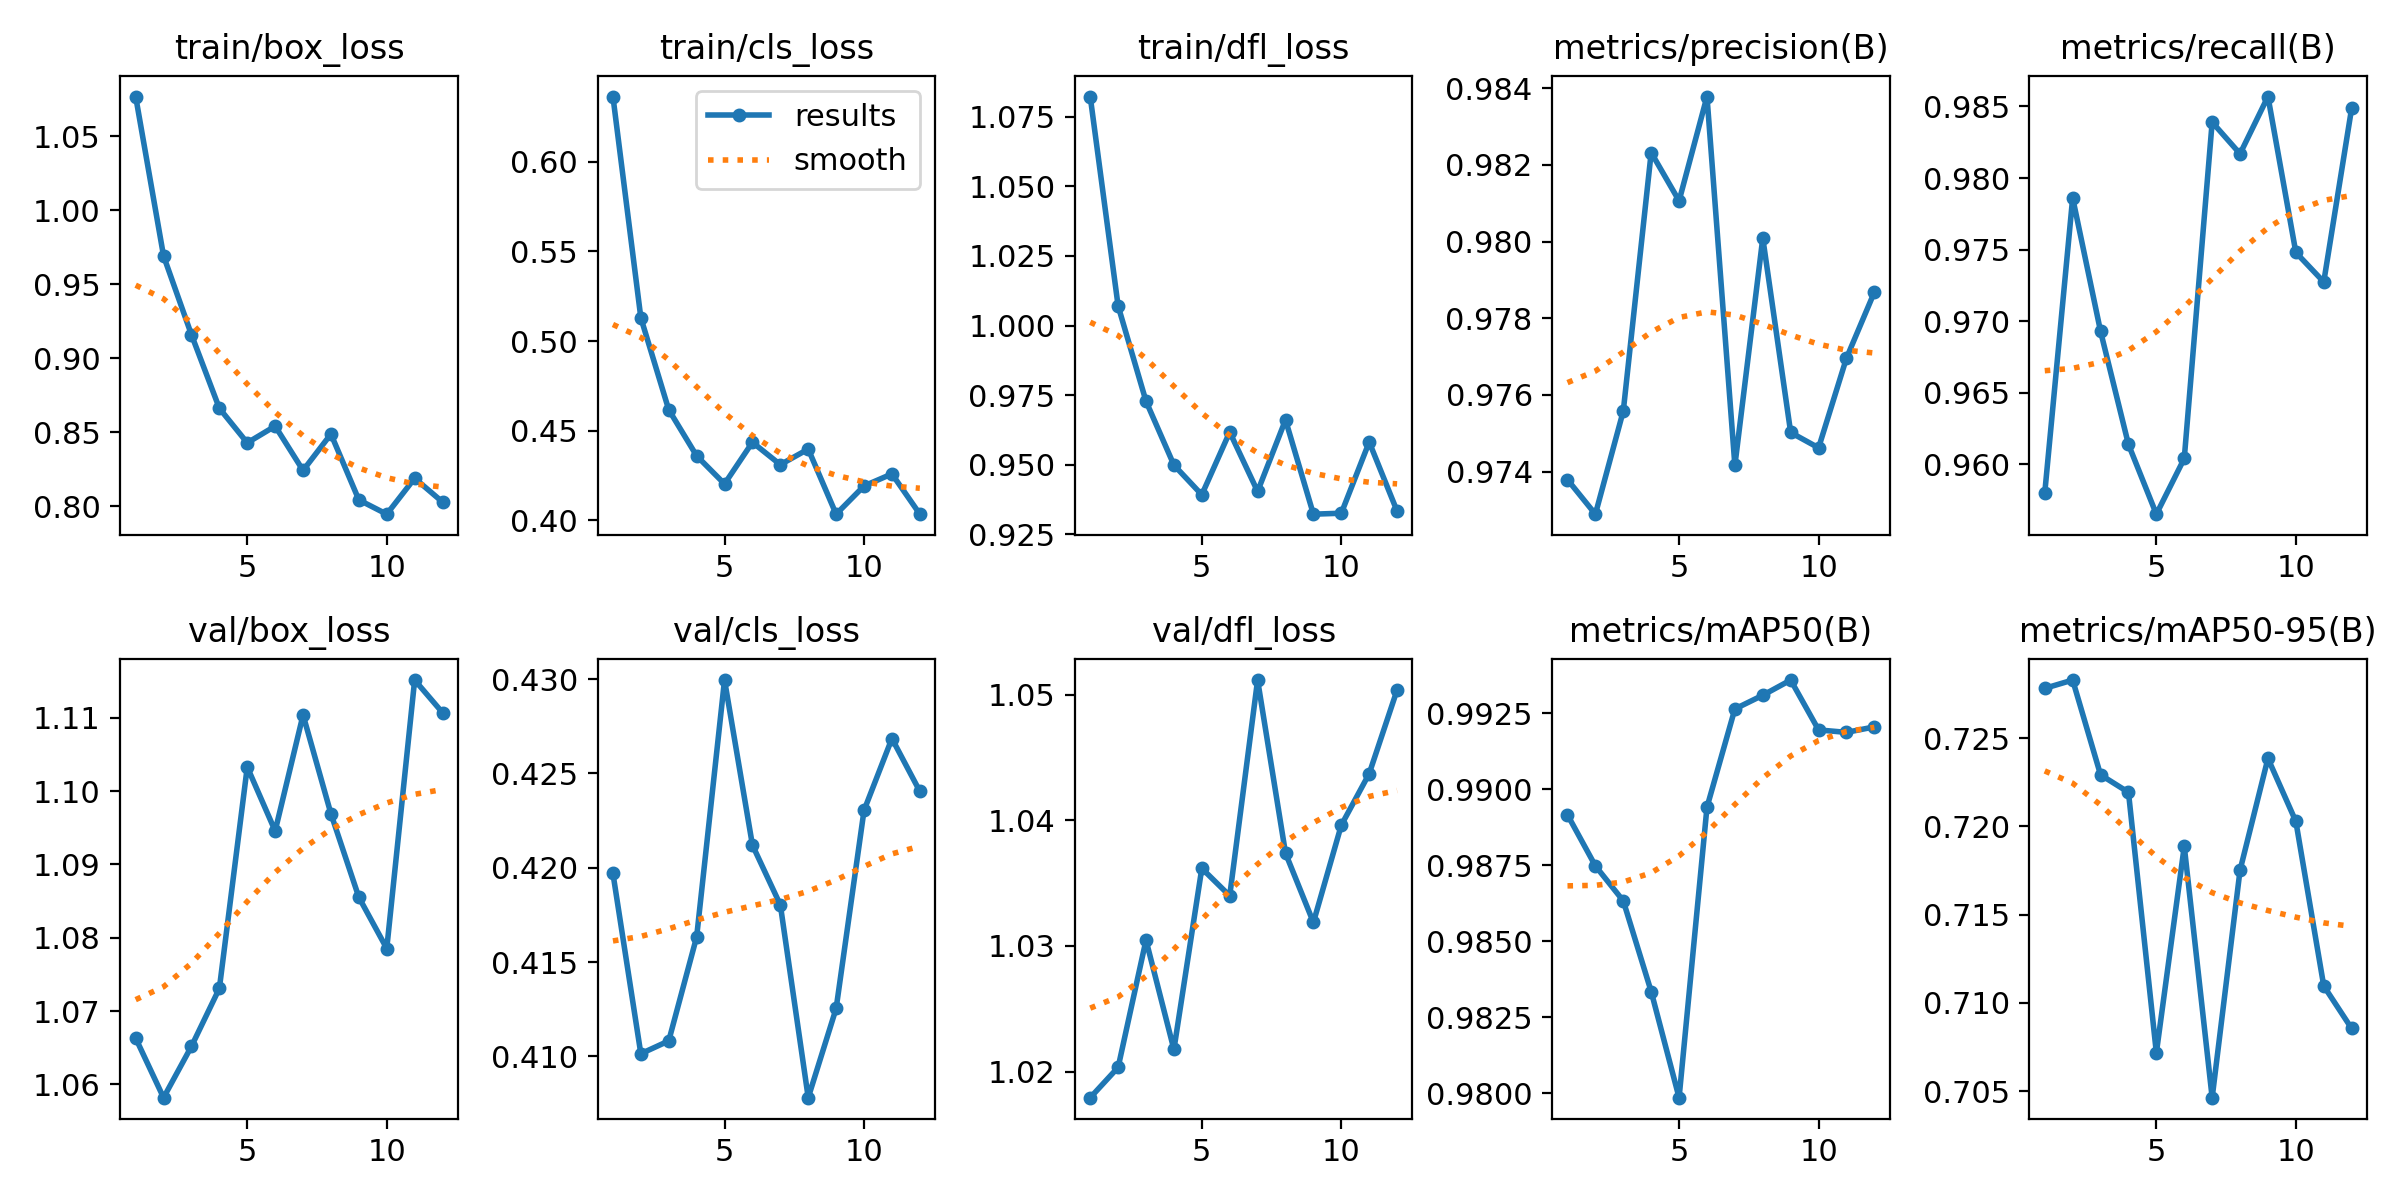

Source data for this figure (header and first rows):
epoch, time, train/box_loss, train/cls_loss, train/dfl_loss, metrics/precision(B), metrics/recall(B), metrics/mAP50(B), metrics/mAP50-95(B), val/box_loss, val/cls_loss, val/dfl_loss, lr/pg0, lr/pg1, lr/pg2
1, 17.25, 1.077, 0.6364, 1.082, 0.9738, 0.958, 0.9892, 0.7278, 1.066, 0.4197, 1.018, 6.25e-05, 6.25e-05, 6.25e-05
2, 20.48, 0.9691, 0.513, 1.007, 0.9729, 0.9786, 0.9875, 0.7283, 1.058, 0.4101, 1.02, 0.0001269, 0.0001269, 0.0001269
3, 23.63, 0.9158, 0.4617, 0.9728, 0.9756, 0.9693, 0.9863, 0.7229, 1.065, 0.4108, 1.03, 0.0001868, 0.0001868, 0.0001868
4, 26.7, 0.8661, 0.4361, 0.9499, 0.9823, 0.9614, 0.9833, 0.7219, 1.073, 0.4163, 1.022, 0.0002421, 0.0002421, 0.0002421
5, 29.83, 0.8428, 0.4204, 0.9392, 0.9811, 0.9565, 0.9799, 0.7072, 1.103, 0.4299, 1.036, 0.0002929, 0.0002929, 0.0002929
6, 32.88, 0.8541, 0.4436, 0.9618, 0.9838, 0.9604, 0.9894, 0.7189, 1.095, 0.4212, 1.034, 0.0003392, 0.0003392, 0.0003392
7, 35.96, 0.8241, 0.4311, 0.9404, 0.9742, 0.9839, 0.9926, 0.7046, 1.11, 0.418, 1.051, 0.000381, 0.000381, 0.000381
8, 39.01, 0.8487, 0.4398, 0.9661, 0.9801, 0.9817, 0.9931, 0.7175, 1.097, 0.4078, 1.037, 0.0004181, 0.0004181, 0.0004181
9, 42.03, 0.8042, 0.4035, 0.9323, 0.975, 0.9857, 0.9936, 0.7238, 1.086, 0.4125, 1.032, 0.0004508, 0.0004508, 0.0004508
10, 45.19, 0.7945, 0.4193, 0.9326, 0.9746, 0.9748, 0.9919, 0.7203, 1.079, 0.423, 1.04, 0.0004394, 0.0004394, 0.0004394
11, 48.22, 0.8188, 0.426, 0.9582, 0.977, 0.9727, 0.9919, 0.711, 1.115, 0.4269, 1.044, 0.0004188, 0.0004188, 0.0004188
12, 51.24, 0.8027, 0.4036, 0.9334, 0.9787, 0.9849, 0.992, 0.7086, 1.111, 0.424, 1.05, 0.0003981, 0.0003981, 0.0003981
